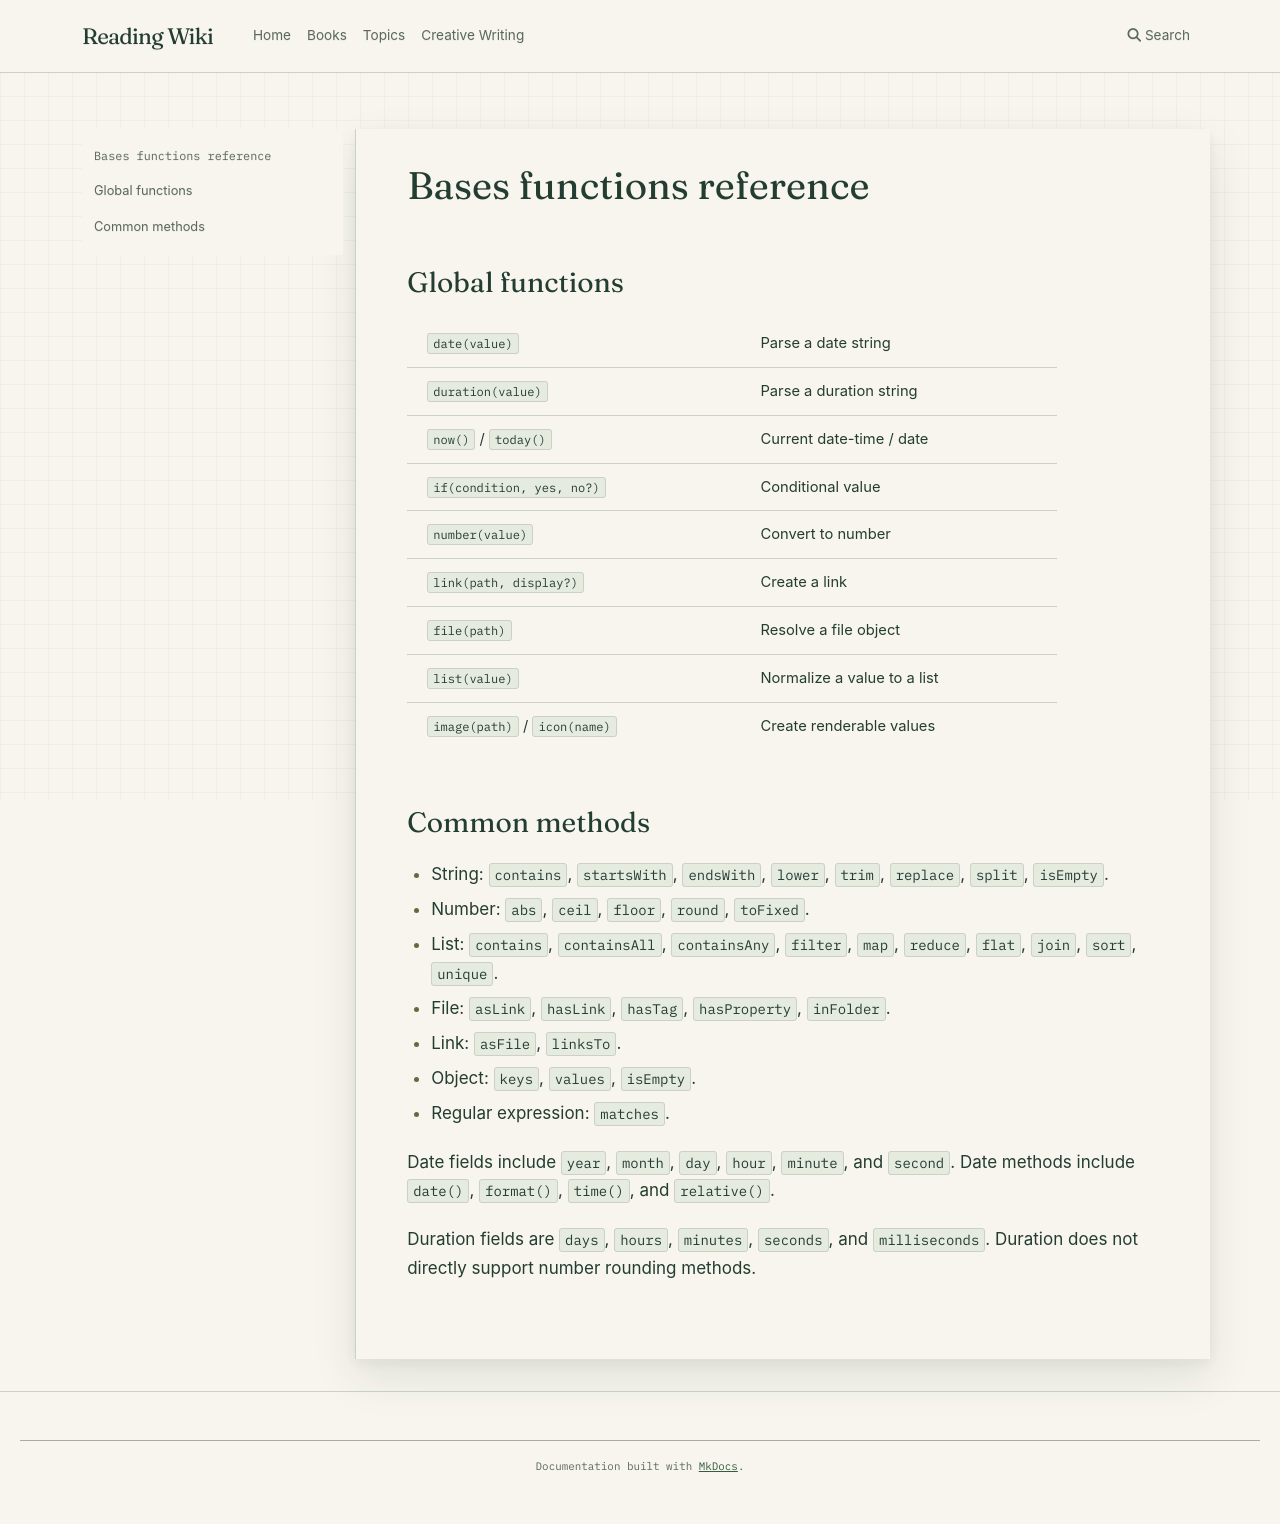

repository: l4valamp/reading-wiki · page: copilot/skills/obsidian-bases/references/FUNCTIONS_REFERENCE/index.html · generator: mkdocs

# Bases functions reference

## Global functions

| Function | Purpose |
| --- | --- |
| <code>date(value)</code> | Parse a date string |
| <code>duration(value)</code> | Parse a duration string |
| <code>now()</code> / <code>today()</code> | Current date-time / date |
| <code>if(condition, yes, no?)</code> | Conditional value |
| <code>number(value)</code> | Convert to number |
| <code>link(path, display?)</code> | Create a link |
| <code>file(path)</code> | Resolve a file object |
| <code>list(value)</code> | Normalize a value to a list |
| <code>image(path)</code> / <code>icon(name)</code> | Create renderable values |

## Common methods

- String: <code>contains</code>, <code>startsWith</code>, <code>endsWith</code>,
  <code>lower</code>, <code>trim</code>, <code>replace</code>,
  <code>split</code>, <code>isEmpty</code>.
- Number: <code>abs</code>, <code>ceil</code>, <code>floor</code>,
  <code>round</code>, <code>toFixed</code>.
- List: <code>contains</code>, <code>containsAll</code>,
  <code>containsAny</code>, <code>filter</code>, <code>map</code>,
  <code>reduce</code>, <code>flat</code>, <code>join</code>,
  <code>sort</code>, <code>unique</code>.
- File: <code>asLink</code>, <code>hasLink</code>, <code>hasTag</code>,
  <code>hasProperty</code>, <code>inFolder</code>.
- Link: <code>asFile</code>, <code>linksTo</code>.
- Object: <code>keys</code>, <code>values</code>, <code>isEmpty</code>.
- Regular expression: <code>matches</code>.

Date fields include <code>year</code>, <code>month</code>, <code>day</code>,
<code>hour</code>, <code>minute</code>, and <code>second</code>. Date methods
include <code>date()</code>, <code>format()</code>, <code>time()</code>, and
<code>relative()</code>.

Duration fields are <code>days</code>, <code>hours</code>,
<code>minutes</code>, <code>seconds</code>, and <code>milliseconds</code>.
Duration does not directly support number rounding methods.
